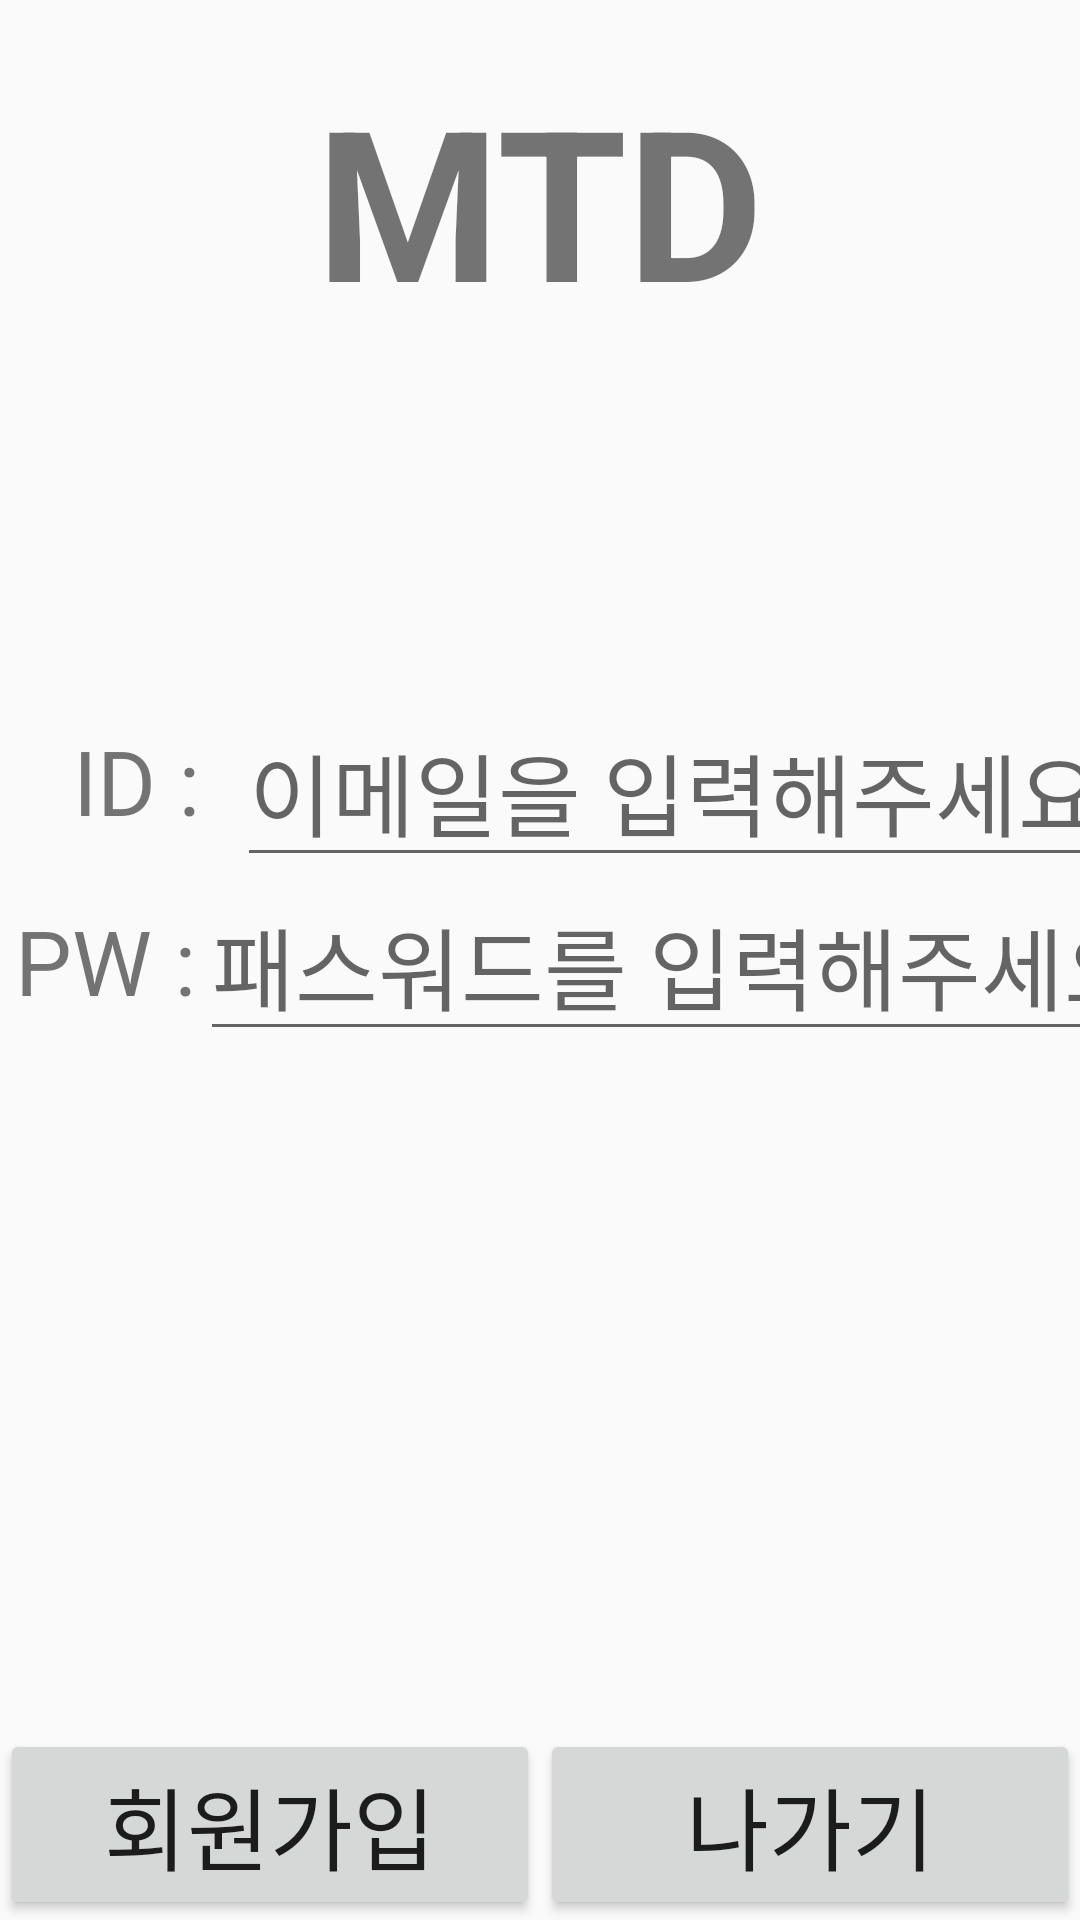

Android layout source for this screen:
<!-- AndroidManifest.xml: application theme Theme.MTD -->
<!-- res/layout/activity_register.xml -->
<?xml version="1.0" encoding="utf-8"?>
<androidx.constraintlayout.widget.ConstraintLayout xmlns:android="http://schemas.android.com/apk/res/android"
    xmlns:app="http://schemas.android.com/apk/res-auto"
    xmlns:tools="http://schemas.android.com/tools"
    android:layout_width="match_parent"
    android:layout_height="match_parent"
    tools:context=".RegisterActivity">

    <TextView
        android:id="@+id/register_title_tv"
        android:layout_width="wrap_content"
        android:layout_height="wrap_content"
        android:text="MTD"
        android:textSize="70sp"
        android:textStyle="bold"
        app:layout_constraintStart_toStartOf="parent"
        app:layout_constraintEnd_toEndOf="parent"
        app:layout_constraintTop_toTopOf="parent"
        android:layout_marginTop="20dp" />

    <TextView
        android:id="@+id/register_id_tv"
        android:layout_width="60dp"
        android:layout_height="wrap_content"
        app:layout_constraintStart_toStartOf="parent"
        app:layout_constraintBottom_toBottomOf="parent"
        app:layout_constraintTop_toTopOf="parent"
        android:text="ID : "
        android:textSize="30sp"
        android:gravity="center"
        android:layout_marginLeft="30dp"
        app:layout_constraintEnd_toStartOf="@id/register_id_et"
        app:layout_constraintVertical_bias="0.4" />

    <EditText
        android:id="@+id/register_id_et"
        android:layout_width="wrap_content"
        android:layout_height="wrap_content"
        android:textSize="30sp"
        app:layout_constraintEnd_toEndOf="parent"
        app:layout_constraintStart_toEndOf="@id/register_id_tv"
        app:layout_constraintTop_toTopOf="parent"
        app:layout_constraintBottom_toBottomOf="parent"
        app:layout_constraintVertical_bias="0.4"
        android:hint="이메일을 입력해주세요"/>

    <TextView
        android:id="@+id/register_pw_tv"
        android:layout_width="63dp"
        android:layout_height="wrap_content"
        app:layout_constraintStart_toStartOf="parent"
        app:layout_constraintBottom_toBottomOf="parent"
        app:layout_constraintTop_toTopOf="parent"
        android:text="PW :"
        android:textSize="30sp"
        android:gravity="center"
        android:layout_marginLeft="30dp"
        app:layout_constraintEnd_toStartOf="@id/register_pw_et"
        app:layout_constraintVertical_bias="0.5" />

    <EditText
        android:id="@+id/register_pw_et"
        android:layout_width="wrap_content"
        android:layout_height="wrap_content"
        android:textSize="30sp"
        app:layout_constraintEnd_toEndOf="parent"
        app:layout_constraintStart_toEndOf="@id/register_pw_tv"
        app:layout_constraintTop_toTopOf="parent"
        app:layout_constraintBottom_toBottomOf="parent"
        android:inputType="textPassword"
        app:layout_constraintVertical_bias="0.5"
        android:hint="패스워드를 입력해주세요"/>

    <Button
        android:id="@+id/register_register_btn"
        android:layout_width="180dp"
        android:layout_height="wrap_content"
        android:text="회원가입"
        android:textSize="30sp"
        app:layout_constraintStart_toStartOf="parent"
        app:layout_constraintBottom_toBottomOf="parent"
        app:layout_constraintEnd_toStartOf="@+id/register_exit_btn"/>

    <Button
        android:id="@+id/register_exit_btn"
        android:layout_width="180dp"
        android:layout_height="wrap_content"
        android:text="나가기"
        android:textSize="30sp"
        app:layout_constraintBottom_toBottomOf="parent"
        app:layout_constraintEnd_toEndOf="parent"
        app:layout_constraintStart_toEndOf="@+id/register_register_btn" />


</androidx.constraintlayout.widget.ConstraintLayout>
<!-- resources referenced by this layout -->
<resources>
  <style name="Theme.MTD" parent="Theme.AppCompat.Light.NoActionBar">
          
          <item name="colorPrimary">@color/purple_500</item>
          <item name="colorPrimaryVariant">@color/purple_700</item>
          <item name="colorOnPrimary">@color/white</item>
          
          <item name="colorSecondary">@color/teal_200</item>
          <item name="colorSecondaryVariant">@color/teal_700</item>
          <item name="colorOnSecondary">@color/black</item>
          
          <item name="android:statusBarColor" tools:targetApi="l">?attr/colorPrimaryVariant</item>
          
      </style>
  <!-- not gathered from this repository: default colours our renderer supplied (Android Studio template values) -->
  <color name="purple_500">#FF6200EE</color>
  <color name="purple_700">#FF3700B3</color>
  <color name="teal_200">#FF03DAC5</color>
  <color name="teal_700">#FF018786</color>
  <color name="black">#FF000000</color>
  <color name="white">#FFFFFFFF</color>
</resources>
